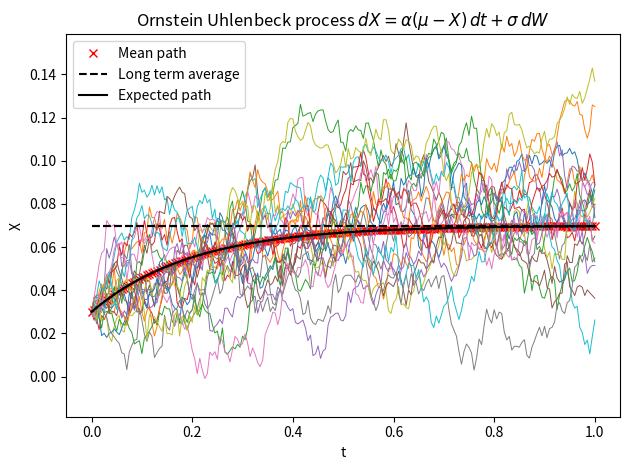
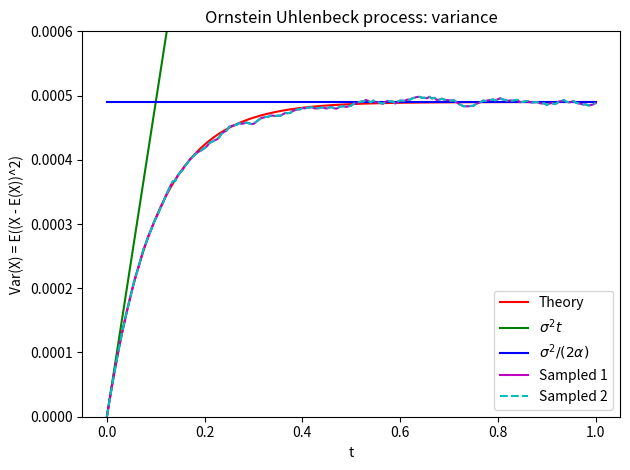
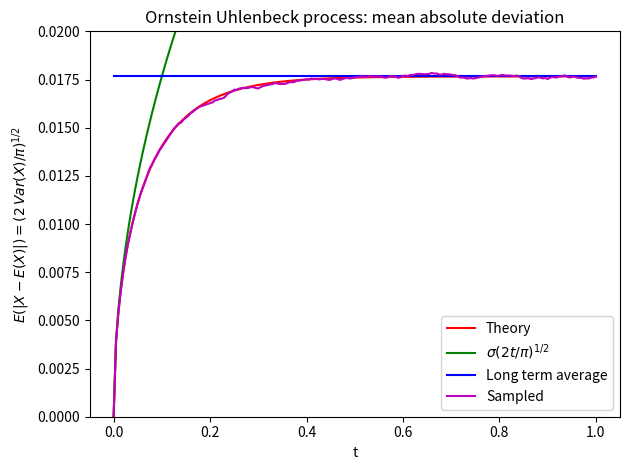
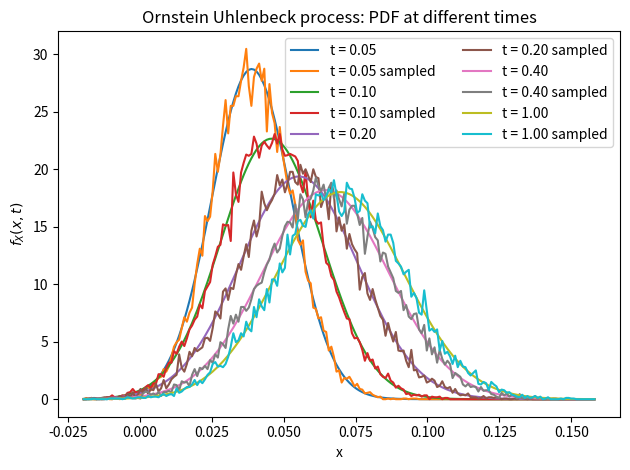
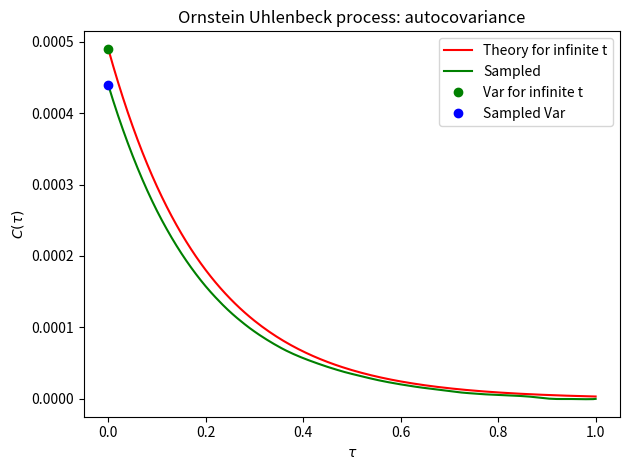
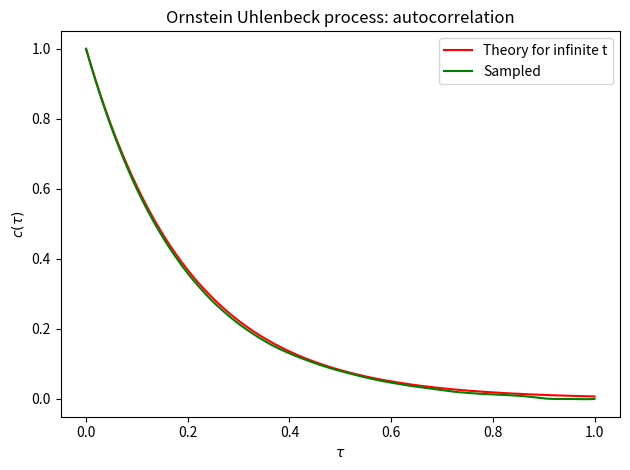

Write Python code to recreate these figures, in order.
import numpy as np
import matplotlib.pyplot as plt
import time

# %% Monte Carlo simulation of the Ornstein Uhlenbeck process
# dX = alpha*(mu - X)*dt + sigma*dW

# Parameters and time grid
npaths = 20000
T = 1.0
nsteps = 200
dt = T / nsteps
t = np.linspace(0.0, T, nsteps + 1)  # shape (nsteps+1,)
alpha = 5.0
mu = 0.07
sigma = 0.07
X0 = 0.03

# %% Monte Carlo

# Allocate and initialise all paths
# MATLAB did X = [X0*ones(1,npaths); zeros(nsteps,npaths)]
# which is (nsteps+1, npaths)
X = np.zeros((nsteps + 1, npaths))
X[0, :] = X0

# Sample standard Gaussian random numbers
N = np.random.randn(nsteps, npaths)

start = time.perf_counter()

# Standard deviation for a time step
# plain Euler Maruyama would be: sdev = sigma * np.sqrt(dt)
# here we use Euler Maruyama with analytic moments
sdev = sigma * np.sqrt((1 - np.exp(-2 * alpha * dt)) / (2 * alpha))

# Compute and accumulate the increments
exp_term = np.exp(-alpha * dt)
for i in range(nsteps):
    # Plain EM would be:
    # X[i+1, :] = X[i, :] + alpha * (mu - X[i, :]) * dt + sdev * N[i, :]
    # With analytic moments:
    X[i + 1, :] = mu + (X[i, :] - mu) * exp_term + sdev * N[i, :]

end = time.perf_counter()
print(f"Simulation time: {end - start:.4f} seconds")

# %% Expected, mean and sample paths, long term average
plt.figure(1)
EX = mu + (X0 - mu) * np.exp(-alpha * t)
plt.plot(t, EX, 'k')
plt.plot(t, X.mean(axis=1), 'rx', label='Mean path')
plt.plot(t, mu * np.ones_like(t), 'k--', label='Long term average')
# sample some paths
plt.plot(t, X[:, ::1000], linewidth=0.7)
plt.plot(t, EX, 'k', label='Expected path')
plt.plot(t, X.mean(axis=1), 'k:')
plt.plot(t, mu * np.ones_like(t), 'k--')

sdev_infty = sigma / np.sqrt(2 * alpha)
plt.ylim([mu - 4 * sdev_infty, mu + 4 * sdev_infty])
plt.xlabel('t')
plt.ylabel('X')
plt.title(r'Ornstein Uhlenbeck process $dX = \alpha(\mu - X)\,dt + \sigma\,dW$')
plt.legend()
plt.tight_layout()
# plt.savefig('oupaths.png', dpi=300)
plt.show()

# %% Variance = mean square deviation
plt.figure(2)
theory_var = sigma**2 / (2 * alpha) * (1 - np.exp(-2 * alpha * t))
plt.plot(t, theory_var, 'r', label='Theory')
plt.plot(t, sigma**2 * t, 'g', label=r'$\sigma^2 t$')
plt.plot(t, sigma**2 / (2 * alpha) * np.ones_like(t), 'b', label=r'$\sigma^2/(2\alpha)$')
plt.plot(t, np.var(X, axis=1), 'm', label='Sampled 1')
plt.plot(t, np.mean((X - EX[:, None])**2, axis=1), 'c--', label='Sampled 2')
plt.xlabel('t')
plt.ylabel(r'Var(X) = E((X - E(X))^2)')
plt.ylim([0, 0.0006])
plt.legend(loc='lower right')
plt.title('Ornstein Uhlenbeck process: variance')
plt.tight_layout()
# plt.savefig('ouvariance.png', dpi=300)
plt.show()

# %% Mean absolute deviation
plt.figure(3)
theory_mad = sigma * np.sqrt((1 - np.exp(-2 * alpha * t)) / (np.pi * alpha))
plt.plot(t, theory_mad, 'r', label='Theory')
plt.plot(t, sigma * np.sqrt(2 * t / np.pi), 'g', label=r'$\sigma (2t/\pi)^{1/2}$')
plt.plot(t, sigma / np.sqrt(np.pi * alpha) * np.ones_like(t), 'b', label='Long term average')
plt.plot(t, np.mean(np.abs(X - EX[:, None]), axis=1), 'm', label='Sampled')
plt.xlabel('t')
plt.ylabel(r'$E(|X - E(X)|) = (2\,Var(X)/\pi)^{1/2}$')
plt.ylim([0, 0.02])
plt.legend(loc='lower right')
plt.title('Ornstein Uhlenbeck process: mean absolute deviation')
plt.tight_layout()
# plt.savefig('mad.png', dpi=300)
plt.show()

# %% Probability density function at different times
x = np.linspace(-0.02, mu + 4 * sdev_infty, 200)   # 200 edges
dx = x[1] - x[0]

t2 = np.array([0.05, 0.1, 0.2, 0.4, 1.0])
EX2 = mu + (X0 - mu) * np.exp(-alpha * t2)
sdev2 = sigma * np.sqrt((1 - np.exp(-2 * alpha * t2)) / (2 * alpha))

# fa and fs must both have length 199 now
fa = np.zeros((len(x) - 1, len(t2)))
fs = np.zeros((len(x) - 1, len(t2)))

for i in range(len(t2)):
    # analytical pdf evaluated at bin centres
    x_centres = 0.5 * (x[:-1] + x[1:])
    fa[:, i] = 1.0 / (np.sqrt(2 * np.pi) * sdev2[i]) * np.exp(-(x_centres - EX2[i])**2 / (2 * sdev2[i]**2))

    idx = int(t2[i] * nsteps)
    hist_counts, _ = np.histogram(X[idx, :], bins=x)
    fs[:, i] = hist_counts / (npaths * dx)

plt.figure(4)
for i in range(len(t2)):
    plt.plot(x_centres, fa[:, i])
    plt.plot(x_centres, fs[:, i])
plt.legend(['t = 0.05', 't = 0.05 sampled',
            't = 0.10', 't = 0.10 sampled',
            't = 0.20', 't = 0.20 sampled',
            't = 0.40', 't = 0.40 sampled',
            't = 1.00', 't = 1.00 sampled'],
           ncol=2)
plt.xlabel('x')
plt.ylabel(r'$f_X(x,t)$')
plt.title('Ornstein Uhlenbeck process: PDF at different times')
plt.tight_layout()
# plt.savefig('oudensities.png', dpi=300)
plt.show()

# %% Autocovariance
# We follow your MATLAB logic: xcorr per path, unbiased, then average
n = nsteps + 1  # length of each path
C = np.zeros((2 * n - 1, npaths))

denom = np.concatenate((np.arange(1, n), np.arange(n, 0, -1)))  # for unbiased

for j in range(npaths):
    xj = X[:, j] - EX
    cj = np.correlate(xj, xj, mode='full') / denom
    C[:, j] = cj

C_mean = C.mean(axis=1)

plt.figure(5)
tau = t  # lags for non negative part
theory_cov = sigma**2 / (2 * alpha) * np.exp(-alpha * tau)
plt.plot(tau, theory_cov, 'r', label='Theory for infinite t')
plt.plot(tau, C_mean[n - 1:], 'g', label='Sampled')
plt.plot(0, sigma**2 / (2 * alpha), 'go', label='Var for infinite t')
plt.plot(0, np.mean(np.var(X, axis=1)), 'bo', label='Sampled Var')
plt.xlabel(r'$\tau$')
plt.ylabel(r'$C(\tau)$')
plt.title('Ornstein Uhlenbeck process: autocovariance')
plt.legend()
plt.tight_layout()
# plt.savefig('ouautocov.png', dpi=300)
plt.show()

# %% Autocorrelation
plt.figure(6)
plt.plot(tau, np.exp(-alpha * tau), 'r', label='Theory for infinite t')
plt.plot(tau, C_mean[n - 1:] / C_mean[n - 1], 'g', label='Sampled')
plt.xlabel(r'$\tau$')
plt.ylabel(r'$c(\tau)$')
plt.title('Ornstein Uhlenbeck process: autocorrelation')
plt.legend()
plt.tight_layout()
# plt.savefig('ouautocorr.png', dpi=300)
plt.show()
